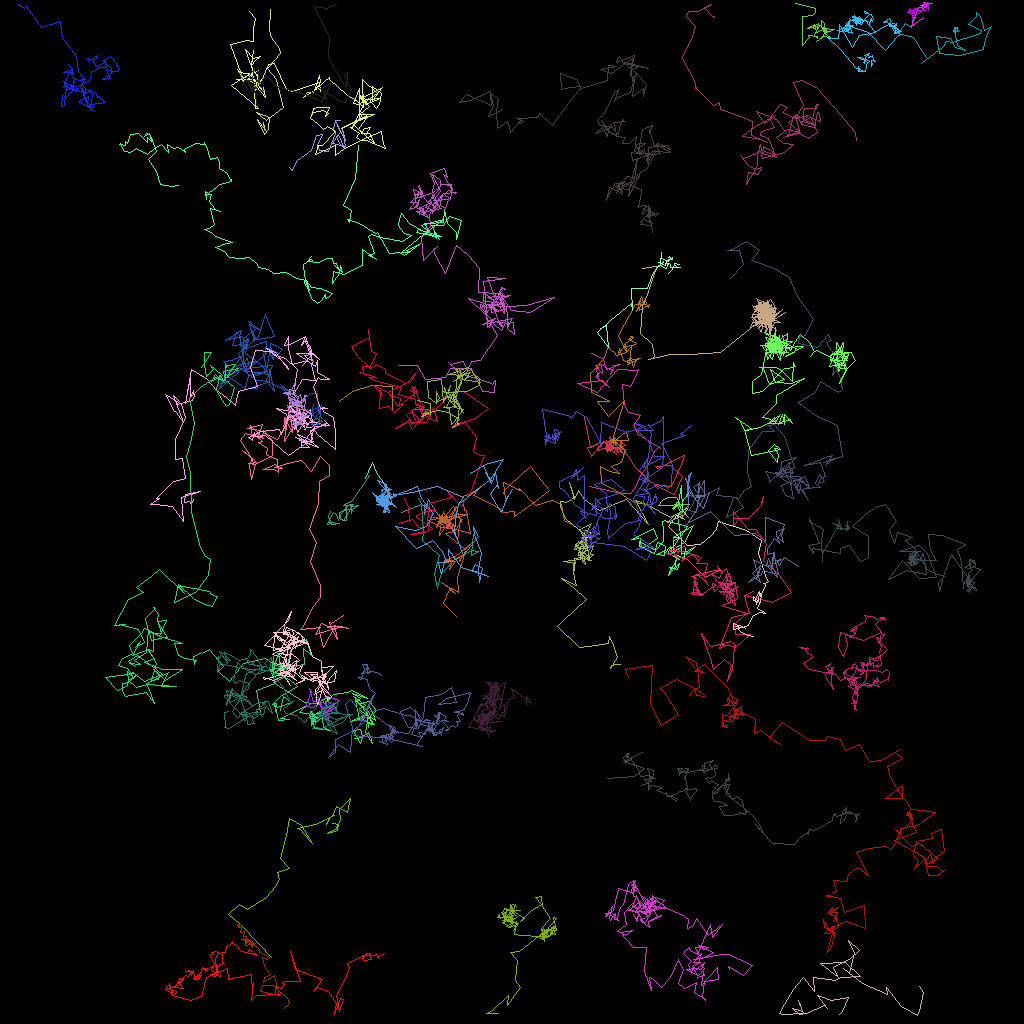

The table this chart was drawn from, first rows:
traj_idx, frame, x, y, z
19, 0, 32.46, 89.02, 0.0
19, 1, 32.01, 86.28, 0.0
19, 2, 34.36, 85.43, 0.0
19, 3, 33.72, 83.65, 0.0
19, 4, 36.39, 83.23, 0.0
19, 5, 38, 83.03, 0.0
19, 6, 37.91, 81, 0.0
19, 7, 38.94, 81.86, 0.0
19, 8, 38.26, 79.89, 0.0
19, 9, 36.27, 81.29, 0.0
19, 10, 36.24, 81.37, 0.0
19, 11, 35.79, 83.96, 0.0
19, 12, 35.39, 84.63, 0.0
19, 13, 34.16, 85.31, 0.0
19, 14, 38.02, 87.75, 0.0
19, 15, 40.12, 88.05, 0.0
8, 0, 36.12, 20.92, 0.0
8, 1, 36.51, 21.26, 0.0
8, 2, 37.18, 20.06, 0.0
8, 3, 38.83, 18.77, 0.0
8, 4, 39.49, 16.84, 0.0
8, 6, 40.19, 16.77, 0.0
8, 7, 39.65, 18.1, 0.0
8, 8, 39.86, 18.76, 0.0
8, 9, 41.03, 18.94, 0.0
8, 10, 41.9, 16.59, 0.0
8, 11, 41.67, 16.04, 0.0
8, 12, 41.82, 15.15, 0.0
8, 13, 43.15, 17.56, 0.0
8, 15, 42.73, 15.98, 0.0
8, 16, 43.06, 18.31, 0.0
8, 17, 41.56, 17.85, 0.0
8, 19, 42.29, 16.76, 0.0
8, 21, 43.05, 18.47, 0.0
8, 22, 42.53, 17.98, 0.0
8, 23, 42.01, 16.96, 0.0
8, 24, 42.51, 16.56, 0.0
8, 25, 41.85, 15.01, 0.0
8, 26, 42.56, 14.97, 0.0
22, 0, 41.51, 102.8, 0.0
22, 1, 42.19, 103, 0.0
22, 2, 42.13, 103.7, 0.0
22, 3, 40.85, 104.1, 0.0
22, 4, 41.99, 103.5, 0.0
22, 5, 42.54, 102.4, 0.0
22, 6, 42.36, 101.1, 0.0
22, 7, 43.78, 99.78, 0.0
22, 8, 43.39, 101.5, 0.0
22, 9, 42, 100.7, 0.0
22, 10, 41.65, 101.7, 0.0
22, 11, 41.19, 102.1, 0.0
22, 12, 40.8, 103, 0.0
22, 13, 41.07, 102.1, 0.0
22, 14, 41.81, 101.8, 0.0
22, 15, 39.41, 103, 0.0
22, 16, 37.16, 103.5, 0.0
22, 17, 37.53, 103.6, 0.0
22, 18, 38.59, 105, 0.0
22, 19, 39.06, 105.4, 0.0
22, 20, 37.67, 103.1, 0.0
... 6,244 more rows
